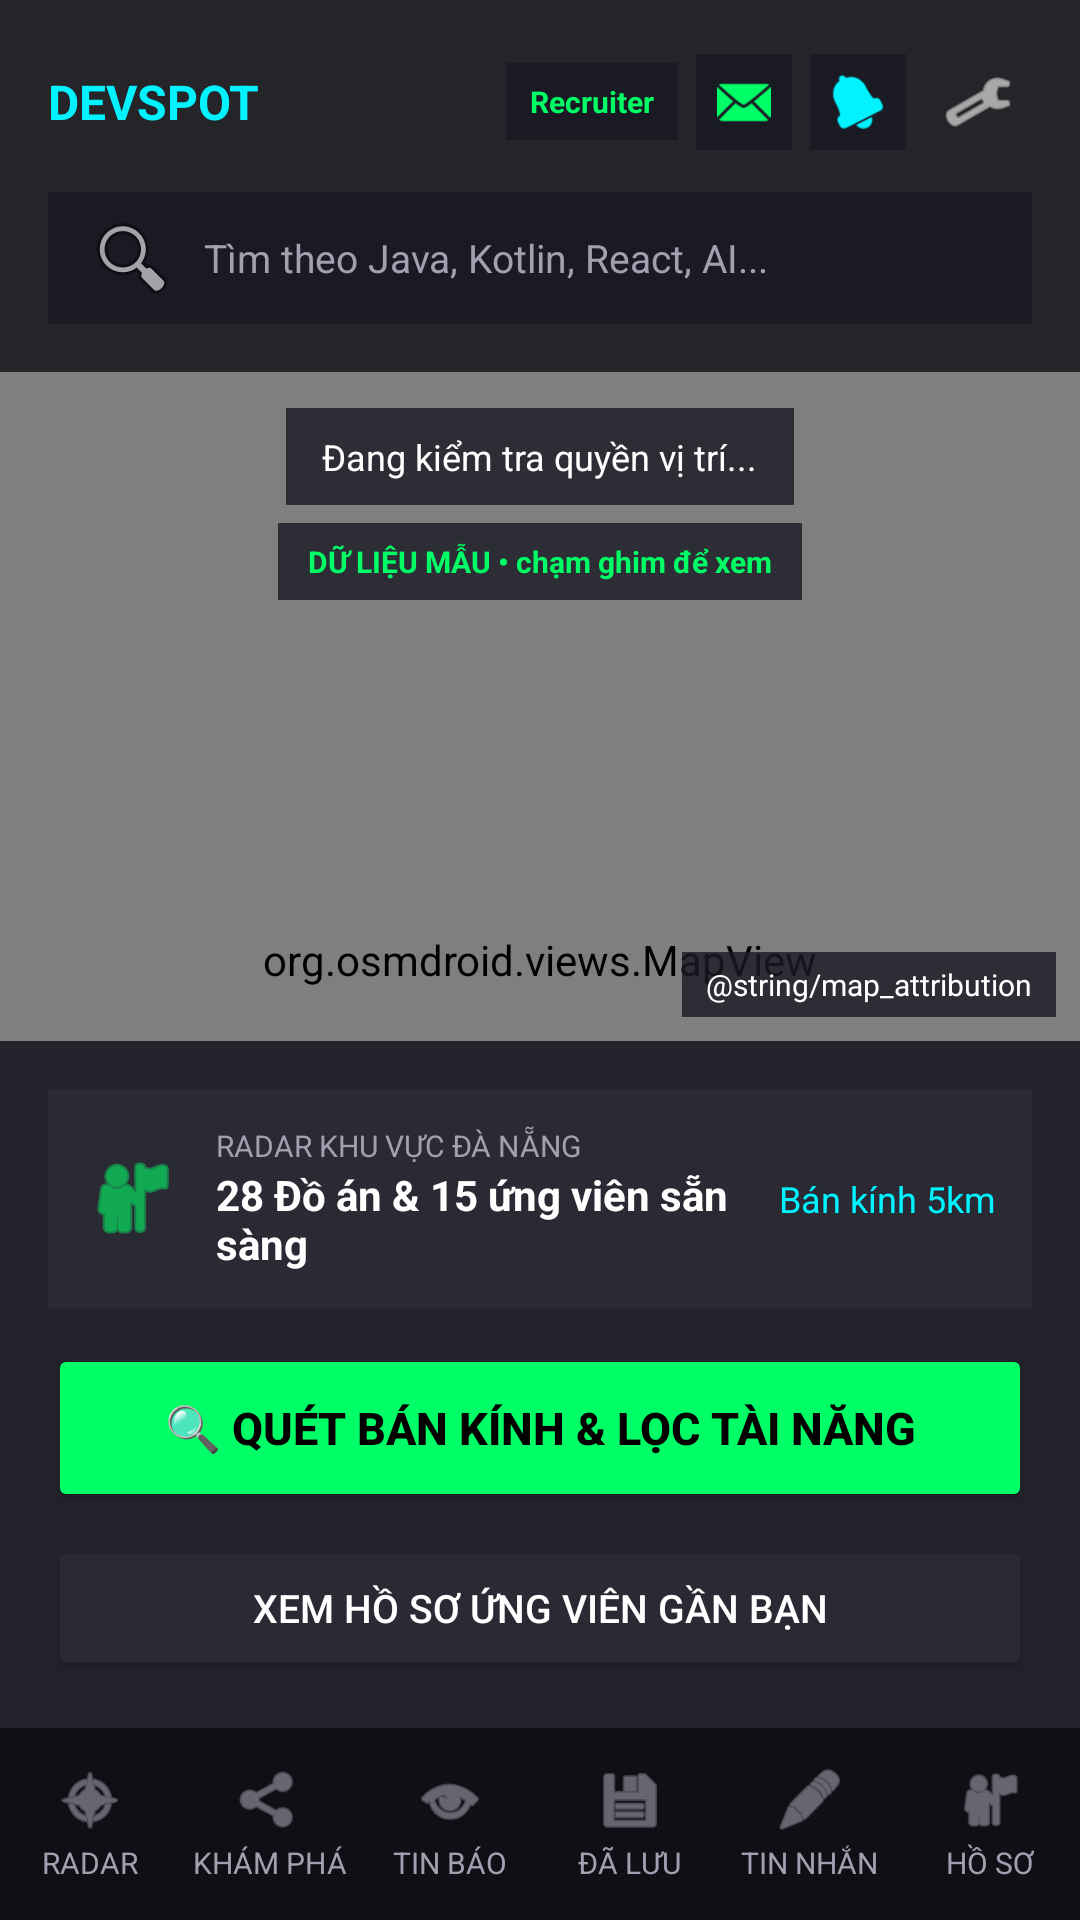

This screen was rendered from an Android layout file. Write that file and the resources it references.
<!-- AndroidManifest.xml: application theme Theme.DevSpot -->
<!-- res/layout/fragment_recruiter_home.xml -->
<?xml version="1.0" encoding="utf-8"?>
<androidx.constraintlayout.widget.ConstraintLayout xmlns:android="http://schemas.android.com/apk/res/android"
    xmlns:app="http://schemas.android.com/apk/res-auto"
    android:layout_width="match_parent"
    android:layout_height="match_parent"
    android:background="#0F0F15">

    
    <org.osmdroid.views.MapView
        android:id="@+id/mapView"
        android:layout_width="0dp"
        android:layout_height="0dp"
        app:layout_constraintBottom_toBottomOf="parent"
        app:layout_constraintEnd_toEndOf="parent"
        app:layout_constraintStart_toStartOf="parent"
        app:layout_constraintTop_toTopOf="parent" />

    
    <LinearLayout
        android:id="@+id/topBar"
        android:layout_width="match_parent"
        android:layout_height="wrap_content"
        android:background="#CC0F0F15"
        android:orientation="vertical"
        android:padding="16dp"
        app:layout_constraintTop_toTopOf="parent">

        
        <LinearLayout
            android:layout_width="match_parent"
            android:layout_height="wrap_content"
            android:gravity="center_vertical"
            android:orientation="horizontal">

            <TextView
                android:layout_width="0dp"
                android:layout_height="wrap_content"
                android:layout_weight="1"
                android:text="DEVSPOT"
                android:textColor="#00F3FF"
                android:textSize="16sp"
                android:textStyle="bold" />

            <TextView
                android:layout_width="wrap_content"
                android:layout_height="wrap_content"
                android:background="#1A1A24"
                android:paddingHorizontal="8dp"
                android:paddingVertical="6dp"
                android:text="Recruiter"
                android:textColor="#00FF66"
                android:textSize="10sp"
                android:textStyle="bold" />

            <ImageView
                android:id="@+id/btnHomeMessages"
                android:layout_width="32dp"
                android:layout_height="32dp"
                android:layout_marginStart="6dp"
                android:background="#1A1A24"
                android:contentDescription="Tin nhắn"
                android:padding="7dp"
                android:src="@android:drawable/ic_dialog_email"
                android:tint="#00FF66" />

            <ImageView
                android:id="@+id/btnHomeNotifications"
                android:layout_width="32dp"
                android:layout_height="32dp"
                android:layout_marginStart="6dp"
                android:background="#1A1A24"
                android:contentDescription="Thông báo"
                android:padding="7dp"
                android:src="@android:drawable/ic_popup_reminder"
                android:tint="#00F3FF" />

            <ImageView
                android:id="@+id/btnHomeSettings"
                android:layout_width="36dp"
                android:layout_height="36dp"
                android:layout_marginStart="6dp"
                android:contentDescription="Cài đặt"
                android:padding="6dp"
                android:src="@android:drawable/ic_menu_preferences"
                android:tint="#FFFFFF" />
        </LinearLayout>

        
        <EditText
            android:id="@+id/etSearchTalent"
            android:layout_width="match_parent"
            android:layout_height="44dp"
            android:layout_marginTop="12dp"
            android:background="#1A1A24"
            android:drawableStart="@android:drawable/ic_menu_search"
            android:drawablePadding="8dp"
            android:hint="Tìm theo Java, Kotlin, React, AI..."
            android:inputType="text"
            android:paddingHorizontal="12dp"
            android:textColor="#FFFFFF"
            android:textColorHint="#A0A0B0"
            android:textSize="13sp" />
    </LinearLayout>

    <TextView
        android:id="@+id/tvLocationStatus"
        android:layout_width="wrap_content"
        android:layout_height="wrap_content"
        android:layout_marginTop="12dp"
        android:background="#CC1A1A24"
        android:clickable="true"
        android:focusable="true"
        android:paddingHorizontal="12dp"
        android:paddingVertical="8dp"
        android:text="Đang kiểm tra quyền vị trí..."
        android:textColor="#FFFFFF"
        android:textSize="12sp"
        app:layout_constraintEnd_toEndOf="parent"
        app:layout_constraintStart_toStartOf="parent"
        app:layout_constraintTop_toBottomOf="@id/topBar" />

    <TextView
        android:id="@+id/tvMapDemoBadge"
        android:layout_width="wrap_content"
        android:layout_height="wrap_content"
        android:layout_marginTop="6dp"
        android:background="#CC1A1A24"
        android:paddingHorizontal="10dp"
        android:paddingVertical="6dp"
        android:text="DỮ LIỆU MẪU • chạm ghim để xem"
        android:textColor="#00FF66"
        android:textSize="10sp"
        android:textStyle="bold"
        app:layout_constraintEnd_toEndOf="parent"
        app:layout_constraintStart_toStartOf="parent"
        app:layout_constraintTop_toBottomOf="@id/tvLocationStatus" />

    <TextView
        android:id="@+id/tvMapAttribution"
        android:layout_width="wrap_content"
        android:layout_height="wrap_content"
        android:layout_marginEnd="8dp"
        android:layout_marginBottom="8dp"
        android:background="#CC1A1A24"
        android:paddingHorizontal="8dp"
        android:paddingVertical="4dp"
        android:text="@string/map_attribution"
        android:textColor="#FFFFFF"
        android:textSize="10sp"
        app:layout_constraintBottom_toTopOf="@id/bottomControlPanel"
        app:layout_constraintEnd_toEndOf="parent" />

    
    <LinearLayout
        android:id="@+id/bottomControlPanel"
        android:layout_width="match_parent"
        android:layout_height="wrap_content"
        android:background="#E61A1A24"
        android:orientation="vertical"
        android:padding="16dp"
        app:layout_constraintBottom_toTopOf="@+id/includedBottomNav">

        
        <LinearLayout
            android:layout_width="match_parent"
            android:layout_height="wrap_content"
            android:layout_marginBottom="12dp"
            android:background="#2A2A35"
            android:gravity="center_vertical"
            android:orientation="horizontal"
            android:padding="12dp">

            <ImageView
                android:layout_width="32dp"
                android:layout_height="32dp"
                android:src="@android:drawable/ic_menu_myplaces"
                android:tint="#00FF66" />

            <LinearLayout
                android:layout_width="0dp"
                android:layout_height="wrap_content"
                android:layout_marginStart="12dp"
                android:layout_weight="1"
                android:orientation="vertical">

                <TextView
                    android:layout_width="wrap_content"
                    android:layout_height="wrap_content"
                    android:text="RADAR KHU VỰC ĐÀ NẴNG"
                    android:textColor="#A0A0B0"
                    android:textSize="10sp" />

                <TextView
                    android:id="@+id/tvTalentCount"
                    android:layout_width="wrap_content"
                    android:layout_height="wrap_content"
                    android:text="28 Đồ án &amp; 15 ứng viên sẵn sàng"
                    android:textColor="#FFFFFF"
                    android:textSize="14sp"
                    android:textStyle="bold" />
            </LinearLayout>

            <TextView
                android:layout_width="wrap_content"
                android:layout_height="wrap_content"
                android:text="Bán kính 5km"
                android:textColor="#00F3FF"
                android:textSize="12sp" />
        </LinearLayout>

        
        <Button
            android:id="@+id/btnFilterRadar"
            android:layout_width="match_parent"
            android:layout_height="56dp"
            android:backgroundTint="#00FF66"
            android:text="🔍 QUÉT BÁN KÍNH &amp; LỌC TÀI NĂNG"
            android:textColor="#000000"
            android:textSize="15sp"
            android:textStyle="bold" />

        <Button
            android:id="@+id/btnOpenCandidate"
            android:layout_width="match_parent"
            android:layout_height="48dp"
            android:layout_marginTop="8dp"
            android:backgroundTint="#2A2A35"
            android:text="XEM HỒ SƠ ỨNG VIÊN GẦN BẠN"
            android:textColor="#FFFFFF"
            android:textSize="13sp" />
    </LinearLayout>

    <include
        android:id="@+id/includedBottomNav"
        layout="@layout/layout_bottom_navigation"
        android:layout_width="match_parent"
        android:layout_height="64dp"
        app:layout_constraintBottom_toBottomOf="parent" />

</androidx.constraintlayout.widget.ConstraintLayout>
<!-- res/layout/layout_bottom_navigation.xml (included above) -->
<?xml version="1.0" encoding="utf-8"?>
<LinearLayout xmlns:android="http://schemas.android.com/apk/res/android"
    android:id="@+id/bottomNavigation"
    android:layout_width="match_parent"
    android:layout_height="64dp"
    android:background="#0F0F15"
    android:gravity="center_vertical"
    android:orientation="horizontal">

    
    <LinearLayout
        android:id="@+id/navMap"
        android:layout_width="0dp"
        android:layout_height="wrap_content"
        android:layout_weight="1"
        android:gravity="center"
        android:orientation="vertical">

        <ImageView
            android:id="@+id/ivNavMap"
            android:layout_width="24dp"
            android:layout_height="24dp"
            android:src="@android:drawable/ic_menu_compass"
            android:tint="#A0A0B0" />

        <TextView
            android:id="@+id/tvNavMap"
            android:layout_width="wrap_content"
            android:layout_height="wrap_content"
            android:layout_marginTop="2dp"
            android:text="RADAR"
            android:textColor="#A0A0B0"
            android:textSize="10sp" />
    </LinearLayout>

    
    <LinearLayout
        android:id="@+id/navClusters"
        android:layout_width="0dp"
        android:layout_height="wrap_content"
        android:layout_weight="1"
        android:gravity="center"
        android:orientation="vertical">

        <ImageView
            android:id="@+id/ivNavClusters"
            android:layout_width="24dp"
            android:layout_height="24dp"
            android:src="@android:drawable/ic_menu_share"
            android:tint="#A0A0B0" />

        <TextView
            android:id="@+id/tvNavClusters"
            android:layout_width="wrap_content"
            android:layout_height="wrap_content"
            android:layout_marginTop="2dp"
            android:text="KHÁM PHÁ"
            android:textColor="#A0A0B0"
            android:textSize="10sp" />
    </LinearLayout>

    
    <LinearLayout
        android:id="@+id/navSignal"
        android:layout_width="0dp"
        android:layout_height="wrap_content"
        android:layout_weight="1"
        android:gravity="center"
        android:orientation="vertical">

        <ImageView
            android:id="@+id/ivNavSignal"
            android:layout_width="24dp"
            android:layout_height="24dp"
            android:src="@android:drawable/ic_menu_view"
            android:tint="#A0A0B0" />

        <TextView
            android:id="@+id/tvNavSignal"
            android:layout_width="wrap_content"
            android:layout_height="wrap_content"
            android:layout_marginTop="2dp"
            android:text="TIN BÁO"
            android:textColor="#A0A0B0"
            android:textSize="10sp" />
    </LinearLayout>

    
    <LinearLayout
        android:id="@+id/navSaved"
        android:layout_width="0dp"
        android:layout_height="wrap_content"
        android:layout_weight="1"
        android:gravity="center"
        android:orientation="vertical">

        <ImageView
            android:id="@+id/ivNavSaved"
            android:layout_width="24dp"
            android:layout_height="24dp"
            android:src="@android:drawable/ic_menu_save"
            android:tint="#A0A0B0" />

        <TextView
            android:id="@+id/tvNavSaved"
            android:layout_width="wrap_content"
            android:layout_height="wrap_content"
            android:layout_marginTop="2dp"
            android:text="ĐÃ LƯU"
            android:textColor="#A0A0B0"
            android:textSize="10sp" />
    </LinearLayout>

    
    <LinearLayout
        android:id="@+id/navMessages"
        android:layout_width="0dp"
        android:layout_height="wrap_content"
        android:layout_weight="1"
        android:gravity="center"
        android:orientation="vertical">

        <ImageView
            android:id="@+id/ivNavMessages"
            android:layout_width="24dp"
            android:layout_height="24dp"
            android:src="@android:drawable/ic_menu_edit"
            android:tint="#A0A0B0" />

        <TextView
            android:id="@+id/tvNavMessages"
            android:layout_width="wrap_content"
            android:layout_height="wrap_content"
            android:layout_marginTop="2dp"
            android:text="TIN NHẮN"
            android:textColor="#A0A0B0"
            android:textSize="10sp" />
    </LinearLayout>

    <LinearLayout
        android:id="@+id/navProfile"
        android:layout_width="0dp"
        android:layout_height="wrap_content"
        android:layout_weight="1"
        android:gravity="center"
        android:orientation="vertical">

        <ImageView
            android:id="@+id/ivNavProfile"
            android:layout_width="24dp"
            android:layout_height="24dp"
            android:src="@android:drawable/ic_menu_myplaces"
            android:tint="#A0A0B0" />

        <TextView
            android:id="@+id/tvNavProfile"
            android:layout_width="wrap_content"
            android:layout_height="wrap_content"
            android:layout_marginTop="2dp"
            android:text="HỒ SƠ"
            android:textColor="#A0A0B0"
            android:textSize="10sp" />
    </LinearLayout>

</LinearLayout>
<!-- resources referenced by this layout -->
<resources>
  <style name="Theme.DevSpot" parent="Base.Theme.DevSpot" />
  <style name="Base.Theme.DevSpot" parent="Theme.Material3.DayNight.NoActionBar">
          
          
          
          <item name="colorPrimary">@color/neon_blue</item>
          <item name="colorSecondary">@color/neon_green</item>
  
          
          <item name="android:windowBackground">@color/bg_dark</item>
  
          
          <item name="android:textColor">@color/text_main</item>
  
          
          <item name="android:statusBarColor">@color/bg_dark</item>
          <item name="android:windowLightStatusBar">false</item>
      </style>
  <color name="neon_blue">#00F3FF</color>
  <color name="neon_green">#00FF66</color>
  <color name="bg_dark">#0F0F15</color>
  <color name="text_main">#FFFFFF</color>
</resources>
